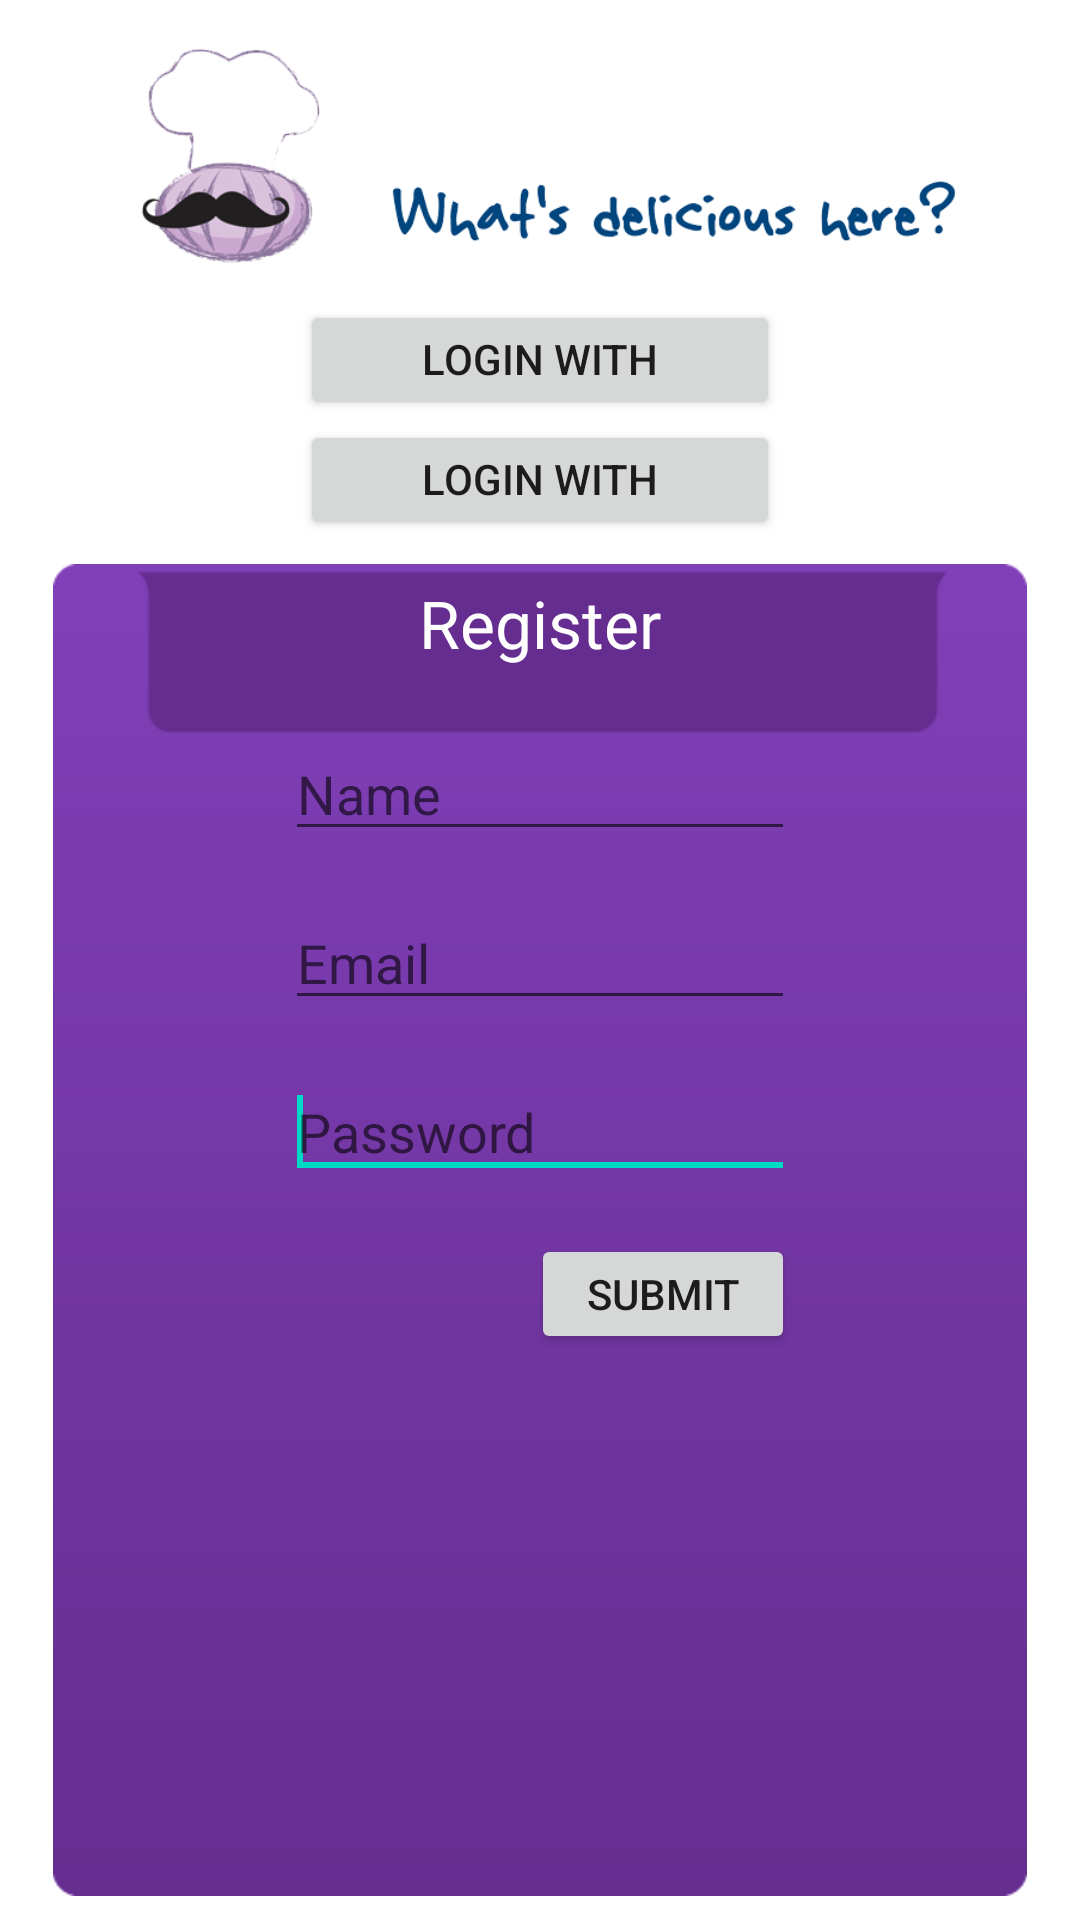

This screen was rendered from an Android layout file. Write that file and the resources it references.
<!-- AndroidManifest.xml: fallback theme Theme.MaterialComponents.DayNight.NoActionBar -->
<!-- res/layout/oc1_register.xml -->
<?xml version="1.0" encoding="utf-8"?>

<RelativeLayout xmlns:android="http://schemas.android.com/apk/res/android"
    android:layout_width="fill_parent"
    android:layout_height="fill_parent" 
    android:background="@color/white">

    <ImageView
        android:id="@+id/image_Tagline"
        android:layout_height= "100dp"
        android:layout_width="fill_parent"
        android:layout_centerHorizontal="true"
        android:src="@drawable/image_tagline" />

 	<Button
 	    android:id="@+id/button_FBLogIn"
 	    android:layout_width="160dp"
 	    android:layout_height="40dp"
 	    android:layout_below="@+id/image_Tagline"
 	    android:layout_centerHorizontal="true"
 	    android:text="@string/button_fblogin" />

    <Button
        android:id="@+id/button_OCLogIn"
        android:layout_width="160dp"
        android:layout_height="40dp"
        android:layout_below="@+id/button_FBLogIn"
        android:layout_centerHorizontal="true"
        android:text="@string/button_oclogin" />

    <ImageView
        android:id="@+id/image_Box"
        android:layout_width="wrap_content"
        android:layout_height="wrap_content"
        android:layout_below="@+id/button_OCLogIn"
        android:layout_centerHorizontal="true"
        android:layout_marginTop="8dp"
        android:layout_marginBottom="8dp"
        android:src="@drawable/box" />
   	<TextView
	    android:id="@+id/label_Register"
	    android:layout_width="wrap_content"
	    android:layout_height="wrap_content"
	    android:layout_alignTop="@+id/image_Box"
	    android:layout_centerHorizontal="true"
	    android:layout_marginTop="5dp"
	    android:text="@string/label_register"
	    android:textAppearance="?android:attr/textAppearanceLarge"
	    android:textColor="@color/white" />

    <EditText
        android:id="@+id/input_Name"
        android:layout_width="170dp"
        android:layout_height="wrap_content"
        android:layout_below="@+id/label_Register"
        android:layout_centerHorizontal="true"
        android:layout_marginTop="20dp"
        android:singleLine="true"
        android:inputType="text"
        android:hint="@string/input_name_hint" />

    <EditText
        android:id="@+id/input_Email"
        android:layout_width="170dp"
        android:layout_height="wrap_content"
        android:layout_alignLeft="@+id/input_Name"
        android:layout_below="@+id/input_Name"
        android:layout_marginTop="15dp"
        android:hint="@string/input_email_hint"
        android:singleLine="true"
        android:inputType="textEmailAddress" />

    <EditText
        android:id="@+id/input_Password"
        android:layout_width="170dp"
        android:layout_height="wrap_content"
        android:layout_alignLeft="@+id/input_Email"
        android:layout_below="@+id/input_Email"
        android:layout_marginTop="15dp"
        android:hint="@string/input_password_hint"
        android:singleLine="true"
        android:inputType="textPassword" >
        <requestFocus />
    </EditText>

    <Button
        android:id="@+id/button_Submit"
        android:layout_width="wrap_content"
        android:layout_height="40dp"
        android:layout_alignRight="@+id/input_Password"
        android:layout_below="@+id/input_Password"
        android:layout_marginTop="15dp"
        android:text="@string/button_submit" />
 
</RelativeLayout>
<!-- resources referenced by this layout -->
<resources>
  <color name="white">#FFFFFF</color>
  <!-- drawable box: png bitmap (drawable, 6045 bytes) -->
  <!-- drawable image_tagline: png bitmap (drawable, 46430 bytes) -->
  <string name="button_fblogin">LogIn with Facebook</string>
  <string name="button_oclogin">LogIn with OnionChef</string>
  <string name="button_submit">Submit</string>
  <string name="input_email_hint">Email</string>
  <string name="input_name_hint">Name</string>
  <string name="input_password_hint">Password</string>
  <string name="label_register">Register</string>
</resources>
